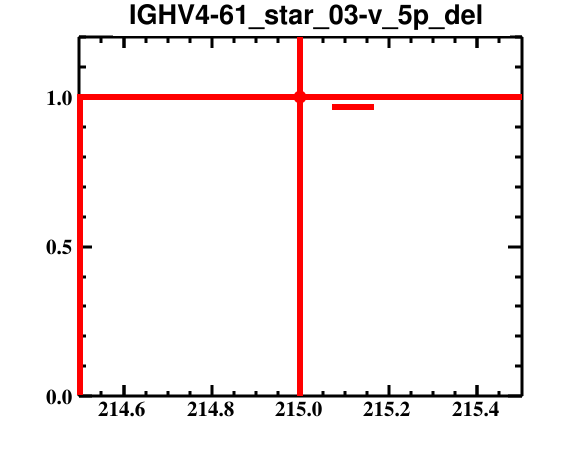

The file beside this chart, header and first rows:
bin_low_edge, contents, binerror, xtitle, binlabel
213.5, 0.0, 0.0, , 
214.5, 1.0, 1.0, , 
215.5, 0.0, 0.0, , 
